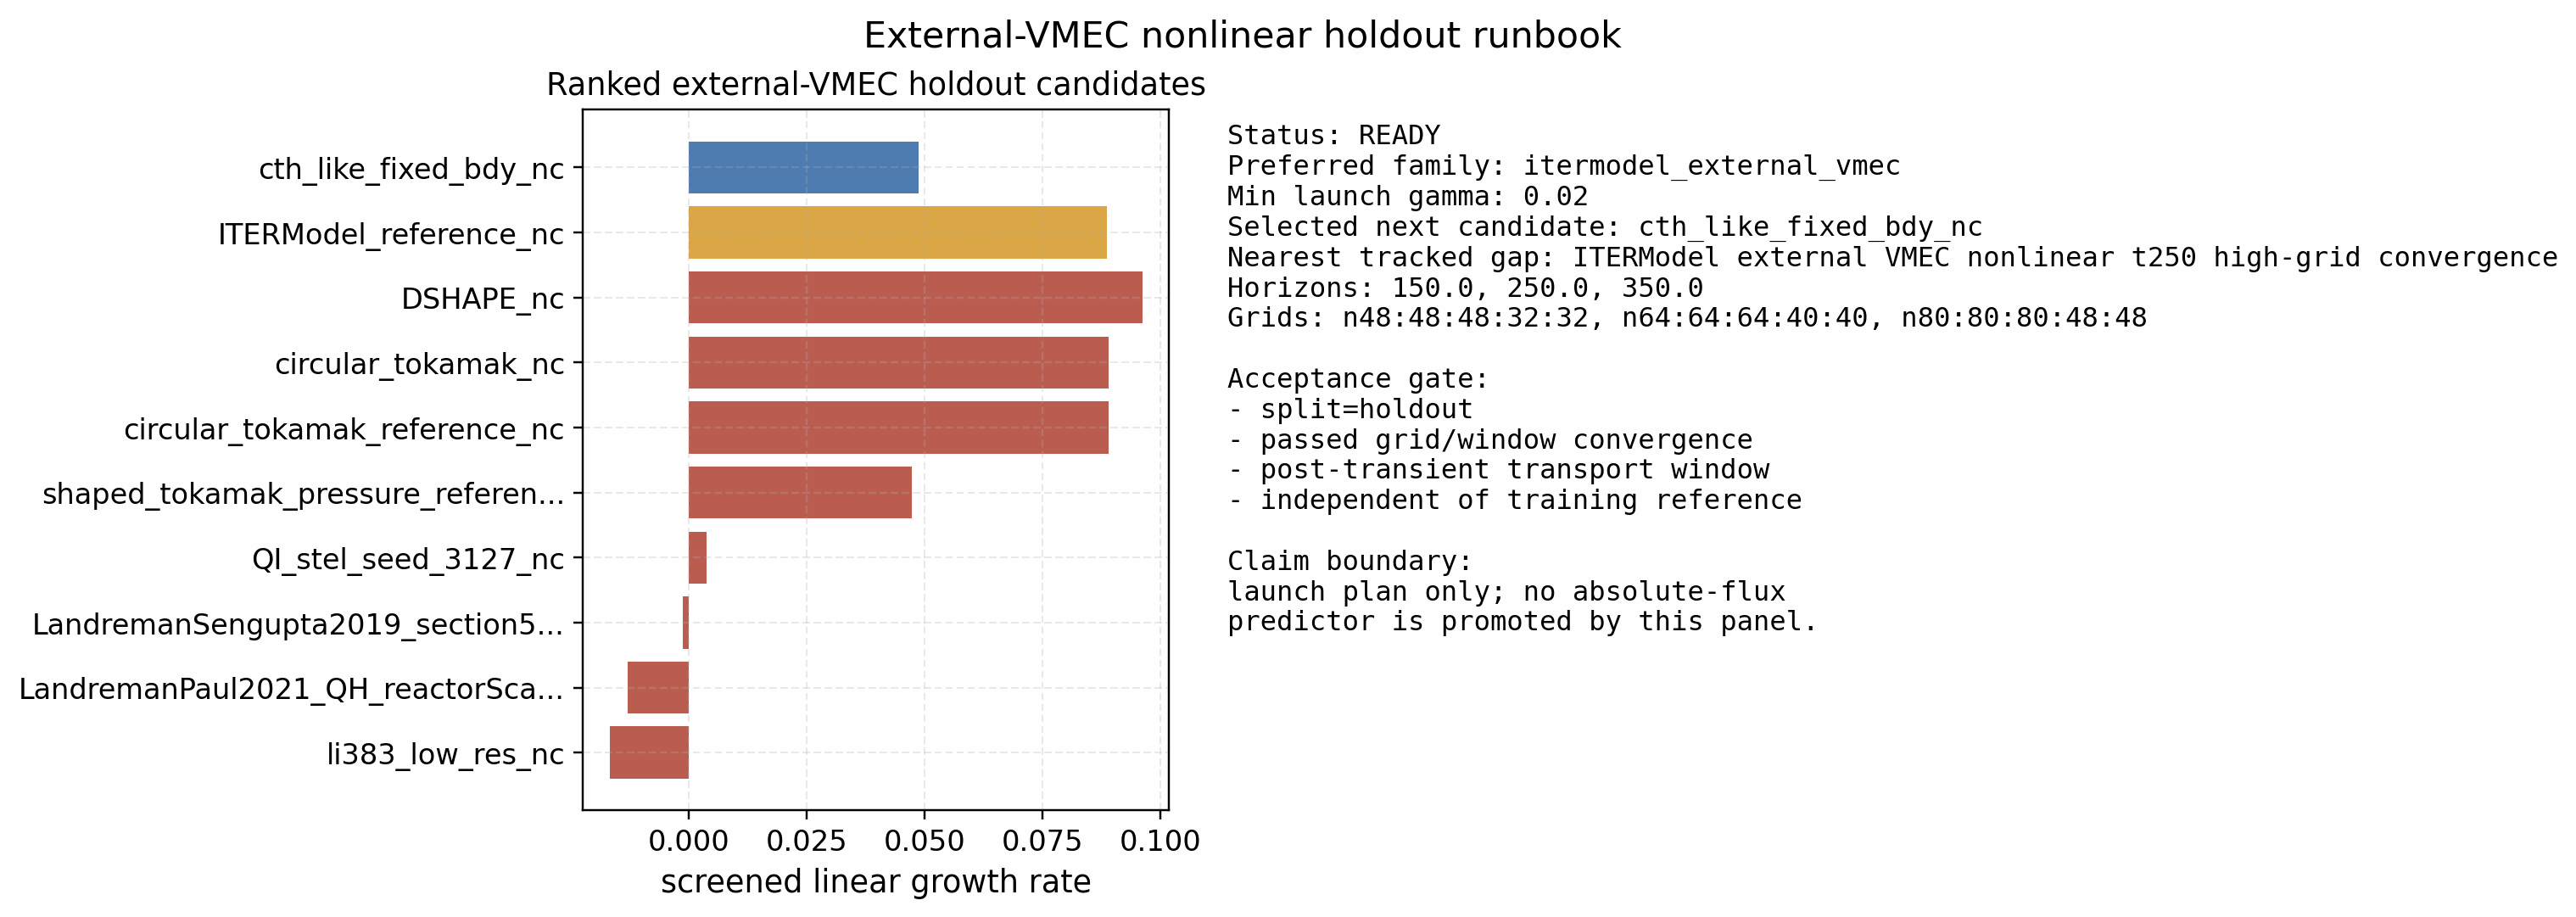

The table this chart was drawn from, first rows:
rank, case, family, status, best_gamma, best_ky, best_omega, reason
1, cth_like_fixed_bdy_nc, cth_like_external_vmec, modified_protocol_failed_family_candidat…, 0.0488, 0.2857, 0.05925, this external-VMEC family has a tracked …
2, ITERModel_reference_nc, itermodel_external_vmec, preferred_family_audit_already_passed, 0.08874, 0.4762, 0.4087, same-family audit already passed; relaun…
3, DSHAPE_nc, dshape_external_vmec, recent_family_failed_external_gate, 0.09619, 0.4762, 0.06252, this external-VMEC family has a tracked …
4, circular_tokamak_nc, circular_external_vmec, recent_family_failed_external_gate, 0.08909, 0.4762, 0.4078, this external-VMEC family has a tracked …
5, circular_tokamak_reference_nc, circular_external_vmec, recent_family_failed_external_gate, 0.08909, 0.4762, 0.4078, this external-VMEC family has a tracked …
6, shaped_tokamak_pressure_reference_nc, shaped_tokamak_external_vmec, recent_family_failed_external_gate, 0.04732, 0.4762, 0.2822, this external-VMEC family has a tracked …
7, QI_stel_seed_3127_nc, qi_external_vmec, screen_marginal_needs_linear_refinement, 0.003835, 0.1429, -0.08998, positive growth is below the nonlinear-l…
8, LandremanSengupta2019_section5_4_B2_A80_…, external_vmec, screen_rejected_stable_or_failed, -0.001248, 0.1905, -0.1435, screen row did not finish with positive …
9, LandremanPaul2021_QH_reactorScale_lowres…, qh_external_vmec, screen_rejected_stable_or_failed, -0.01291, 0.4762, -0.0904, screen row did not finish with positive …
10, li383_low_res_nc, li383_external_vmec, screen_rejected_stable_or_failed, -0.01679, 0.4762, -0.1652, screen row did not finish with positive …
